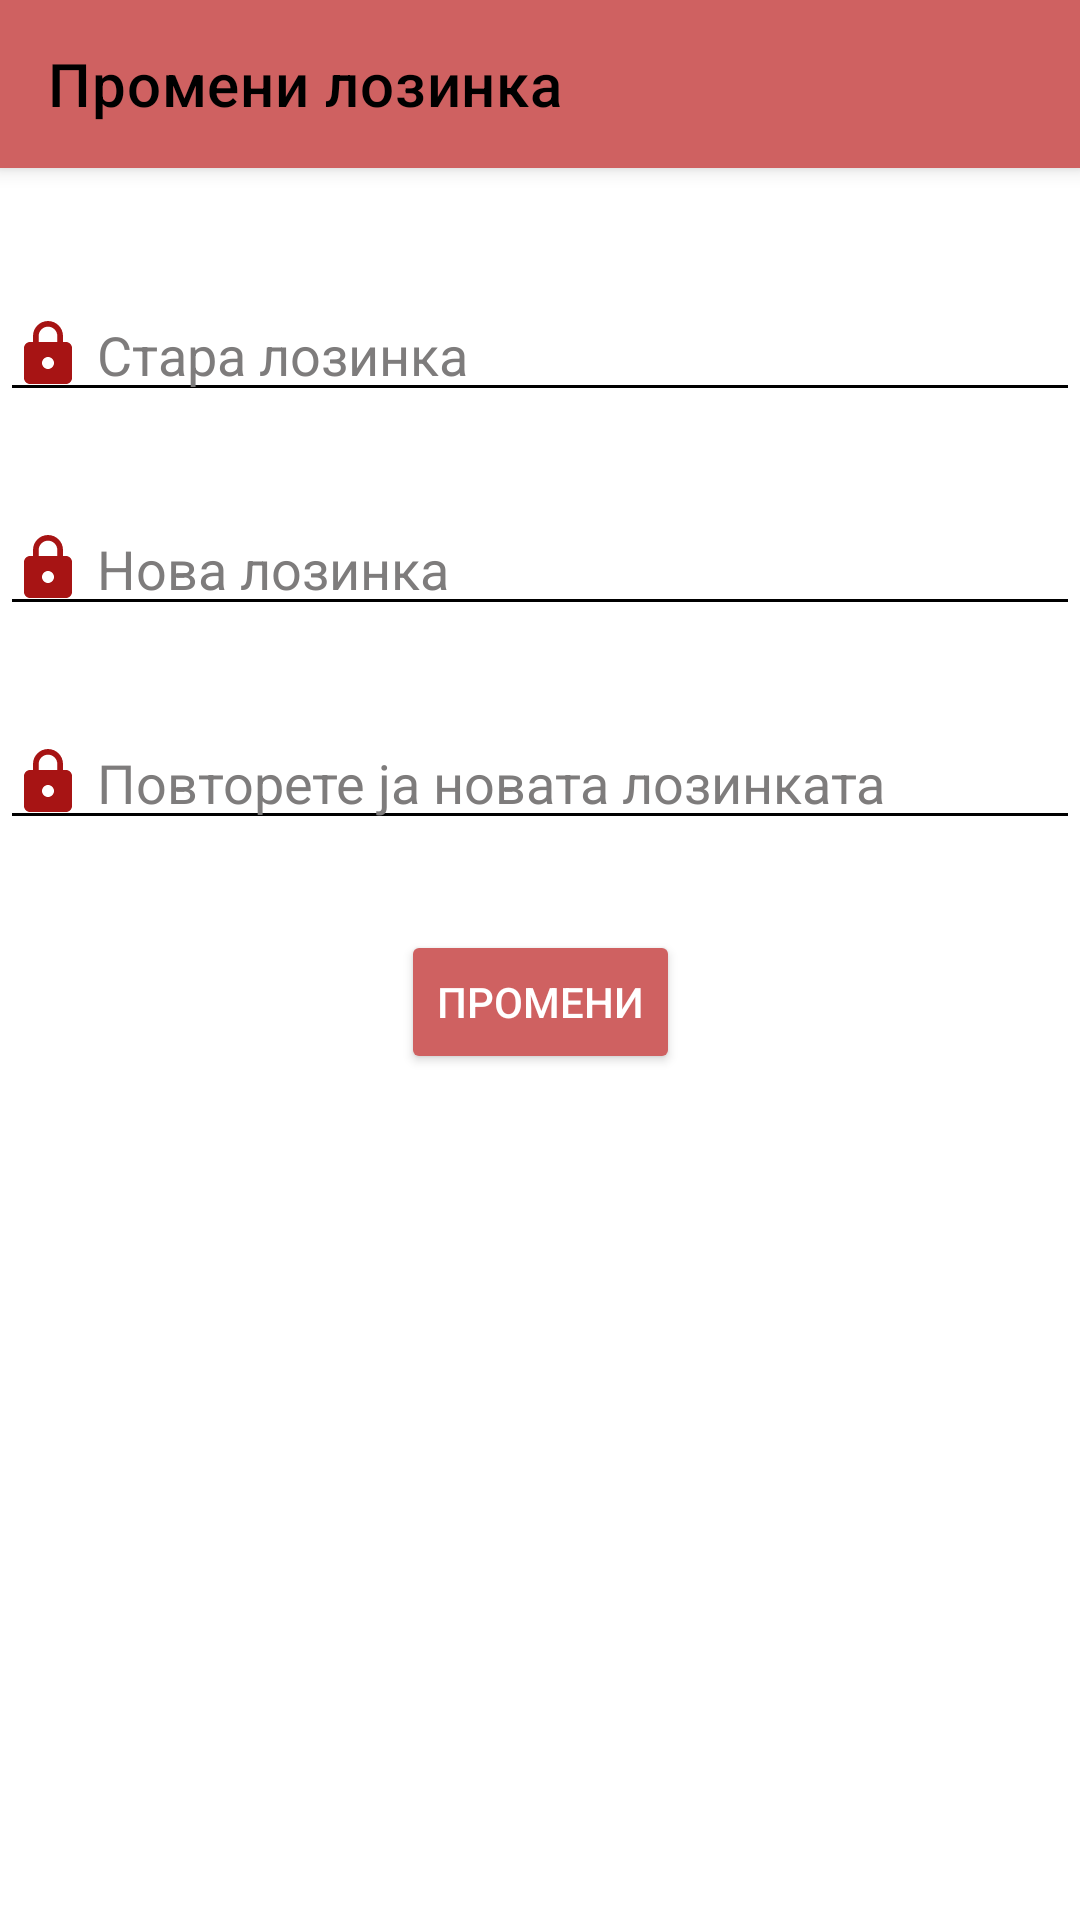

This screen was rendered from an Android layout file. Write that file and the resources it references.
<!-- AndroidManifest.xml: application theme Theme.APNarackiRestoran -->
<!-- res/layout/activity_promeni_lozinka.xml -->
<?xml version="1.0" encoding="utf-8"?>
<androidx.constraintlayout.widget.ConstraintLayout xmlns:android="http://schemas.android.com/apk/res/android"
    xmlns:app="http://schemas.android.com/apk/res-auto"
    xmlns:tools="http://schemas.android.com/tools"
    android:layout_width="match_parent"
    android:layout_height="match_parent"
    tools:context=".PromeniLozinkaActivity"
    android:background="@color/white"
    android:scrollbars="vertical">

    <androidx.appcompat.widget.Toolbar
        android:id="@+id/my_toolbar"
        android:layout_width="match_parent"
        android:layout_height="wrap_content"
        app:layout_constraintTop_toTopOf="parent"
        style="@style/Widget.MaterialComponents.Toolbar.Primary"
        app:title="Промени лозинка"
        app:titleTextColor="@color/black"
        android:backgroundTint="#CF6161"/>

    <EditText
        android:id="@+id/PLStaraLozinka"
        android:layout_width="match_parent"
        android:layout_height="wrap_content"
        android:hint=" Стара лозинка"
        android:inputType="textPassword"
        app:layout_constraintTop_toBottomOf="@+id/my_toolbar"
        android:layout_marginTop="40dp"
        android:drawableLeft="@drawable/ic_pass"
        android:textColor="@color/black"
        android:textColorHint="#7E7C7C"
        android:backgroundTint="@color/black"/>

    <EditText
        android:id="@+id/PLNovaLozinka"
        android:layout_width="match_parent"
        android:layout_height="wrap_content"
        android:hint=" Нова лозинка"
        android:inputType="textPassword"
        app:layout_constraintTop_toBottomOf="@+id/PLStaraLozinka"
        android:layout_marginTop="30dp"
        android:drawableLeft="@drawable/ic_pass"
        android:textColor="@color/black"
        android:textColorHint="#7E7C7C"
        android:backgroundTint="@color/black"/>

    <EditText
        android:id="@+id/PLNovaLozinka1"
        android:layout_width="match_parent"
        android:layout_height="wrap_content"
        android:hint=" Повторете ја новата лозинката"
        android:inputType="textPassword"
        app:layout_constraintTop_toBottomOf="@+id/PLNovaLozinka"
        android:layout_marginTop="30dp"
        android:drawableLeft="@drawable/ic_pass"
        android:textColor="@color/black"
        android:textColorHint="#7E7C7C"
        android:backgroundTint="@color/black"/>

    <Button
        android:id="@+id/buttonPromeniLozinka"
        android:layout_width="wrap_content"
        android:layout_height="wrap_content"
        app:layout_constraintTop_toBottomOf="@+id/PLNovaLozinka1"
        app:layout_constraintRight_toRightOf="parent"
        app:layout_constraintLeft_toLeftOf="parent"
        android:layout_margin="30dp"
        android:text="Промени"
        android:textColor="@color/white"
        app:cornerRadius="20dp"
        android:backgroundTint="#CF6161"
        android:onClick="Promeni"/>

</androidx.constraintlayout.widget.ConstraintLayout>
<!-- resources referenced by this layout -->
<resources>
  <!-- drawable ic_pass (drawable) -->
  <vector android:height="24dp" android:tint="#A71414"
      android:viewportHeight="24" android:viewportWidth="24"
      android:width="24dp" xmlns:android="http://schemas.android.com/apk/res/android">
      <path android:fillColor="@android:color/white" android:pathData="M18,8h-1L17,6c0,-2.76 -2.24,-5 -5,-5S7,3.24 7,6v2L6,8c-1.1,0 -2,0.9 -2,2v10c0,1.1 0.9,2 2,2h12c1.1,0 2,-0.9 2,-2L20,10c0,-1.1 -0.9,-2 -2,-2zM12,17c-1.1,0 -2,-0.9 -2,-2s0.9,-2 2,-2 2,0.9 2,2 -0.9,2 -2,2zM15.1,8L8.9,8L8.9,6c0,-1.71 1.39,-3.1 3.1,-3.1 1.71,0 3.1,1.39 3.1,3.1v2z"/>
  </vector>
  <style name="Theme.APNarackiRestoran" parent="Theme.MaterialComponents.DayNight.NoActionBar">
          
          <item name="colorPrimary">@color/purple_500</item>
          <item name="colorPrimaryVariant">@color/purple_700</item>
          <item name="colorOnPrimary">@color/white</item>
          
          <item name="colorSecondary">@color/teal_200</item>
          <item name="colorSecondaryVariant">@color/teal_700</item>
          <item name="colorOnSecondary">@color/black</item>
          
          <item name="android:statusBarColor" tools:targetApi="l">?attr/colorPrimaryVariant</item>
          
      </style>
  <!-- not gathered from this repository: default colours our renderer supplied (Android Studio template values) -->
  <color name="purple_500">#FF6200EE</color>
  <color name="purple_700">#FF3700B3</color>
  <color name="teal_200">#FF03DAC5</color>
  <color name="teal_700">#FF018786</color>
  <color name="black">#FF000000</color>
  <color name="white">#FFFFFFFF</color>
</resources>
